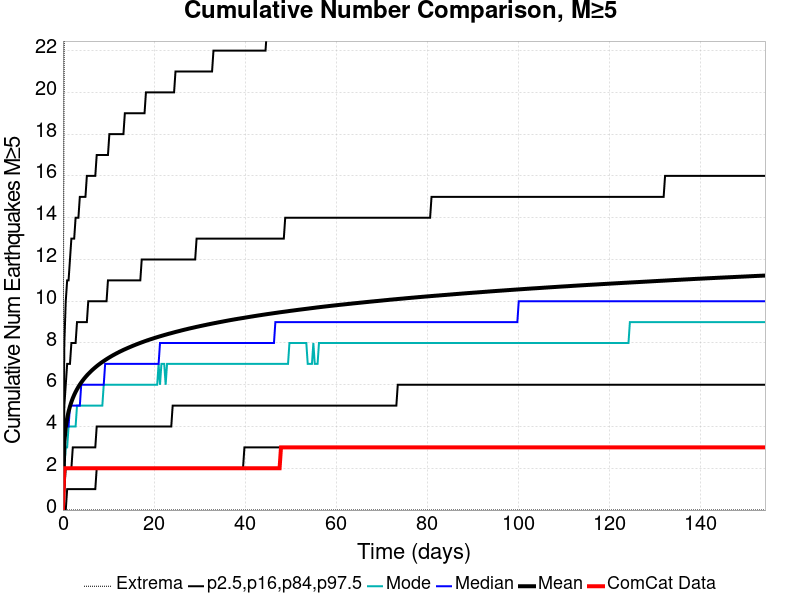

The table this chart was drawn from, first rows:
Time (days), ComCat Data, Simulation Mean, Simulation Median, Simulation Mode, Simulation Minimum, Simulation Maximum, 2.5 %-ile, 16 %-ile, 84 %-ile, 97.5 %-ile
0.0, 0.0, 0.0, 0.0, 0.0, 0.0, 0.0, 0.0, 0.0, 0.0, 0.0
0.3089, 2.0, 3.27, 3.0, 2.0, 0.0, 25.0, 0.0, 1.0, 5.0, 8.0
0.6177, 2.0, 3.966, 4.0, 3.0, 0.0, 26.0, 0.0, 2.0, 6.0, 10.0
0.9266, 2.0, 4.398, 4.0, 3.0, 0.0, 31.0, 1.0, 2.0, 7.0, 11.0
1.235, 2.0, 4.714, 4.0, 4.0, 0.0, 34.0, 1.0, 2.0, 7.0, 11.0
1.544, 2.0, 4.965, 5.0, 4.0, 0.0, 34.0, 1.0, 2.0, 7.0, 12.0
1.853, 2.0, 5.176, 5.0, 4.0, 0.0, 36.0, 1.0, 2.0, 8.0, 13.0
2.162, 2.0, 5.357, 5.0, 4.0, 0.0, 37.0, 1.0, 3.0, 8.0, 13.0
2.471, 2.0, 5.515, 5.0, 4.0, 0.0, 37.0, 1.0, 3.0, 8.0, 13.0
2.78, 2.0, 5.657, 5.0, 4.0, 0.0, 39.0, 1.0, 3.0, 8.0, 14.0
3.089, 2.0, 5.784, 5.0, 5.0, 0.0, 42.0, 1.0, 3.0, 9.0, 14.0
3.398, 2.0, 5.901, 5.0, 5.0, 0.0, 43.0, 1.0, 3.0, 9.0, 14.0
3.706, 2.0, 6.009, 5.0, 5.0, 0.0, 44.0, 1.0, 3.0, 9.0, 15.0
4.015, 2.0, 6.107, 6.0, 5.0, 0.0, 44.0, 1.0, 3.0, 9.0, 15.0
4.324, 2.0, 6.199, 6.0, 5.0, 0.0, 44.0, 1.0, 3.0, 9.0, 15.0
4.633, 2.0, 6.286, 6.0, 5.0, 0.0, 44.0, 1.0, 3.0, 9.0, 15.0
4.942, 2.0, 6.367, 6.0, 5.0, 0.0, 44.0, 1.0, 3.0, 9.0, 15.0
5.251, 2.0, 6.445, 6.0, 5.0, 0.0, 44.0, 1.0, 3.0, 9.0, 16.0
5.56, 2.0, 6.516, 6.0, 5.0, 0.0, 44.0, 1.0, 3.0, 10.0, 16.0
5.868, 2.0, 6.584, 6.0, 5.0, 0.0, 44.0, 1.0, 3.0, 10.0, 16.0
6.177, 2.0, 6.651, 6.0, 5.0, 0.0, 46.0, 1.0, 3.0, 10.0, 16.0
6.486, 2.0, 6.715, 6.0, 5.0, 0.0, 46.0, 1.0, 3.0, 10.0, 16.0
6.795, 2.0, 6.774, 6.0, 5.0, 0.0, 46.0, 1.0, 3.0, 10.0, 16.0
7.104, 2.0, 6.833, 6.0, 5.0, 0.0, 46.0, 1.0, 3.0, 10.0, 16.0
7.413, 2.0, 6.888, 6.0, 5.0, 0.0, 47.0, 2.0, 4.0, 10.0, 17.0
7.722, 2.0, 6.942, 6.0, 5.0, 0.0, 47.0, 2.0, 4.0, 10.0, 17.0
8.031, 2.0, 6.993, 6.0, 5.0, 0.0, 47.0, 2.0, 4.0, 10.0, 17.0
8.339, 2.0, 7.043, 6.0, 5.0, 0.0, 47.0, 2.0, 4.0, 10.0, 17.0
8.648, 2.0, 7.09, 6.0, 5.0, 0.0, 47.0, 2.0, 4.0, 10.0, 17.0
8.957, 2.0, 7.137, 6.0, 6.0, 0.0, 48.0, 2.0, 4.0, 10.0, 17.0
9.266, 2.0, 7.182, 7.0, 6.0, 0.0, 48.0, 2.0, 4.0, 10.0, 17.0
9.575, 2.0, 7.226, 7.0, 6.0, 0.0, 48.0, 2.0, 4.0, 10.0, 17.0
9.884, 2.0, 7.268, 7.0, 6.0, 0.0, 48.0, 2.0, 4.0, 11.0, 17.0
10.19, 2.0, 7.31, 7.0, 6.0, 0.0, 49.0, 2.0, 4.0, 11.0, 18.0
10.5, 2.0, 7.35, 7.0, 6.0, 0.0, 49.0, 2.0, 4.0, 11.0, 18.0
10.81, 2.0, 7.39, 7.0, 6.0, 0.0, 50.0, 2.0, 4.0, 11.0, 18.0
11.12, 2.0, 7.428, 7.0, 6.0, 0.0, 50.0, 2.0, 4.0, 11.0, 18.0
11.43, 2.0, 7.464, 7.0, 6.0, 0.0, 50.0, 2.0, 4.0, 11.0, 18.0
11.74, 2.0, 7.5, 7.0, 6.0, 0.0, 50.0, 2.0, 4.0, 11.0, 18.0
12.05, 2.0, 7.536, 7.0, 6.0, 0.0, 50.0, 2.0, 4.0, 11.0, 18.0
12.35, 2.0, 7.57, 7.0, 6.0, 0.0, 50.0, 2.0, 4.0, 11.0, 18.0
12.66, 2.0, 7.604, 7.0, 6.0, 0.0, 50.0, 2.0, 4.0, 11.0, 18.0
12.97, 2.0, 7.635, 7.0, 6.0, 0.0, 50.0, 2.0, 4.0, 11.0, 18.0
13.28, 2.0, 7.668, 7.0, 6.0, 0.0, 52.0, 2.0, 4.0, 11.0, 18.0
13.59, 2.0, 7.699, 7.0, 6.0, 0.0, 53.0, 2.0, 4.0, 11.0, 19.0
13.9, 2.0, 7.729, 7.0, 6.0, 0.0, 53.0, 2.0, 4.0, 11.0, 19.0
14.21, 2.0, 7.759, 7.0, 6.0, 0.0, 53.0, 2.0, 4.0, 11.0, 19.0
14.52, 2.0, 7.787, 7.0, 6.0, 0.0, 53.0, 2.0, 4.0, 11.0, 19.0
14.83, 2.0, 7.816, 7.0, 6.0, 0.0, 53.0, 2.0, 4.0, 11.0, 19.0
15.13, 2.0, 7.845, 7.0, 6.0, 0.0, 53.0, 2.0, 4.0, 11.0, 19.0
15.44, 2.0, 7.873, 7.0, 6.0, 0.0, 53.0, 2.0, 4.0, 11.0, 19.0
15.75, 2.0, 7.901, 7.0, 6.0, 0.0, 53.0, 2.0, 4.0, 11.0, 19.0
16.06, 2.0, 7.927, 7.0, 6.0, 0.0, 53.0, 2.0, 4.0, 11.0, 19.0
16.37, 2.0, 7.953, 7.0, 6.0, 0.0, 53.0, 2.0, 4.0, 11.0, 19.0
16.68, 2.0, 7.979, 7.0, 6.0, 0.0, 54.0, 2.0, 4.0, 11.0, 19.0
16.99, 2.0, 8.005, 7.0, 6.0, 0.0, 54.0, 2.0, 4.0, 11.0, 19.0
17.3, 2.0, 8.03, 7.0, 6.0, 0.0, 54.0, 2.0, 4.0, 12.0, 19.0
17.61, 2.0, 8.054, 7.0, 6.0, 0.0, 54.0, 2.0, 4.0, 12.0, 19.0
17.91, 2.0, 8.079, 7.0, 6.0, 0.0, 54.0, 2.0, 4.0, 12.0, 19.0
18.22, 2.0, 8.103, 7.0, 6.0, 0.0, 54.0, 2.0, 4.0, 12.0, 20.0
... 440 more rows
